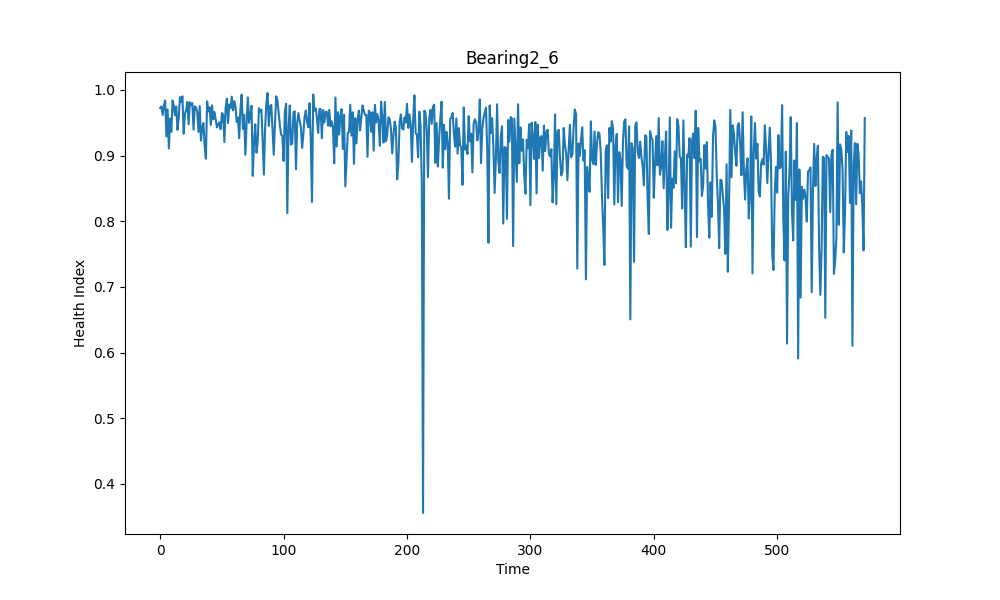

Data behind this chart, as committed beside it:
, health index
0, 0.9724
1, 0.9749
2, 0.9619
3, 0.9765
4, 0.9839
5, 0.9292
6, 0.9705
7, 0.9108
8, 0.9564
9, 0.9362
10, 0.9839
11, 0.9755
12, 0.9614
13, 0.9748
14, 0.9392
15, 0.9579
16, 0.989
17, 0.9818
18, 0.9903
19, 0.9333
20, 0.9636
21, 0.9695
22, 0.9819
23, 0.9479
24, 0.9813
25, 0.9768
26, 0.9801
27, 0.9395
28, 0.9752
29, 0.9732
30, 0.9665
31, 0.9361
32, 0.9756
33, 0.9228
34, 0.942
35, 0.9497
36, 0.915
37, 0.8952
38, 0.9827
39, 0.9675
40, 0.9738
41, 0.9467
42, 0.9768
43, 0.9553
44, 0.9664
45, 0.9548
46, 0.9428
47, 0.9478
48, 0.9507
49, 0.9403
50, 0.9649
51, 0.9628
52, 0.9207
53, 0.973
54, 0.9867
55, 0.9497
56, 0.9778
57, 0.9724
58, 0.9899
59, 0.9688
... 512 more rows
